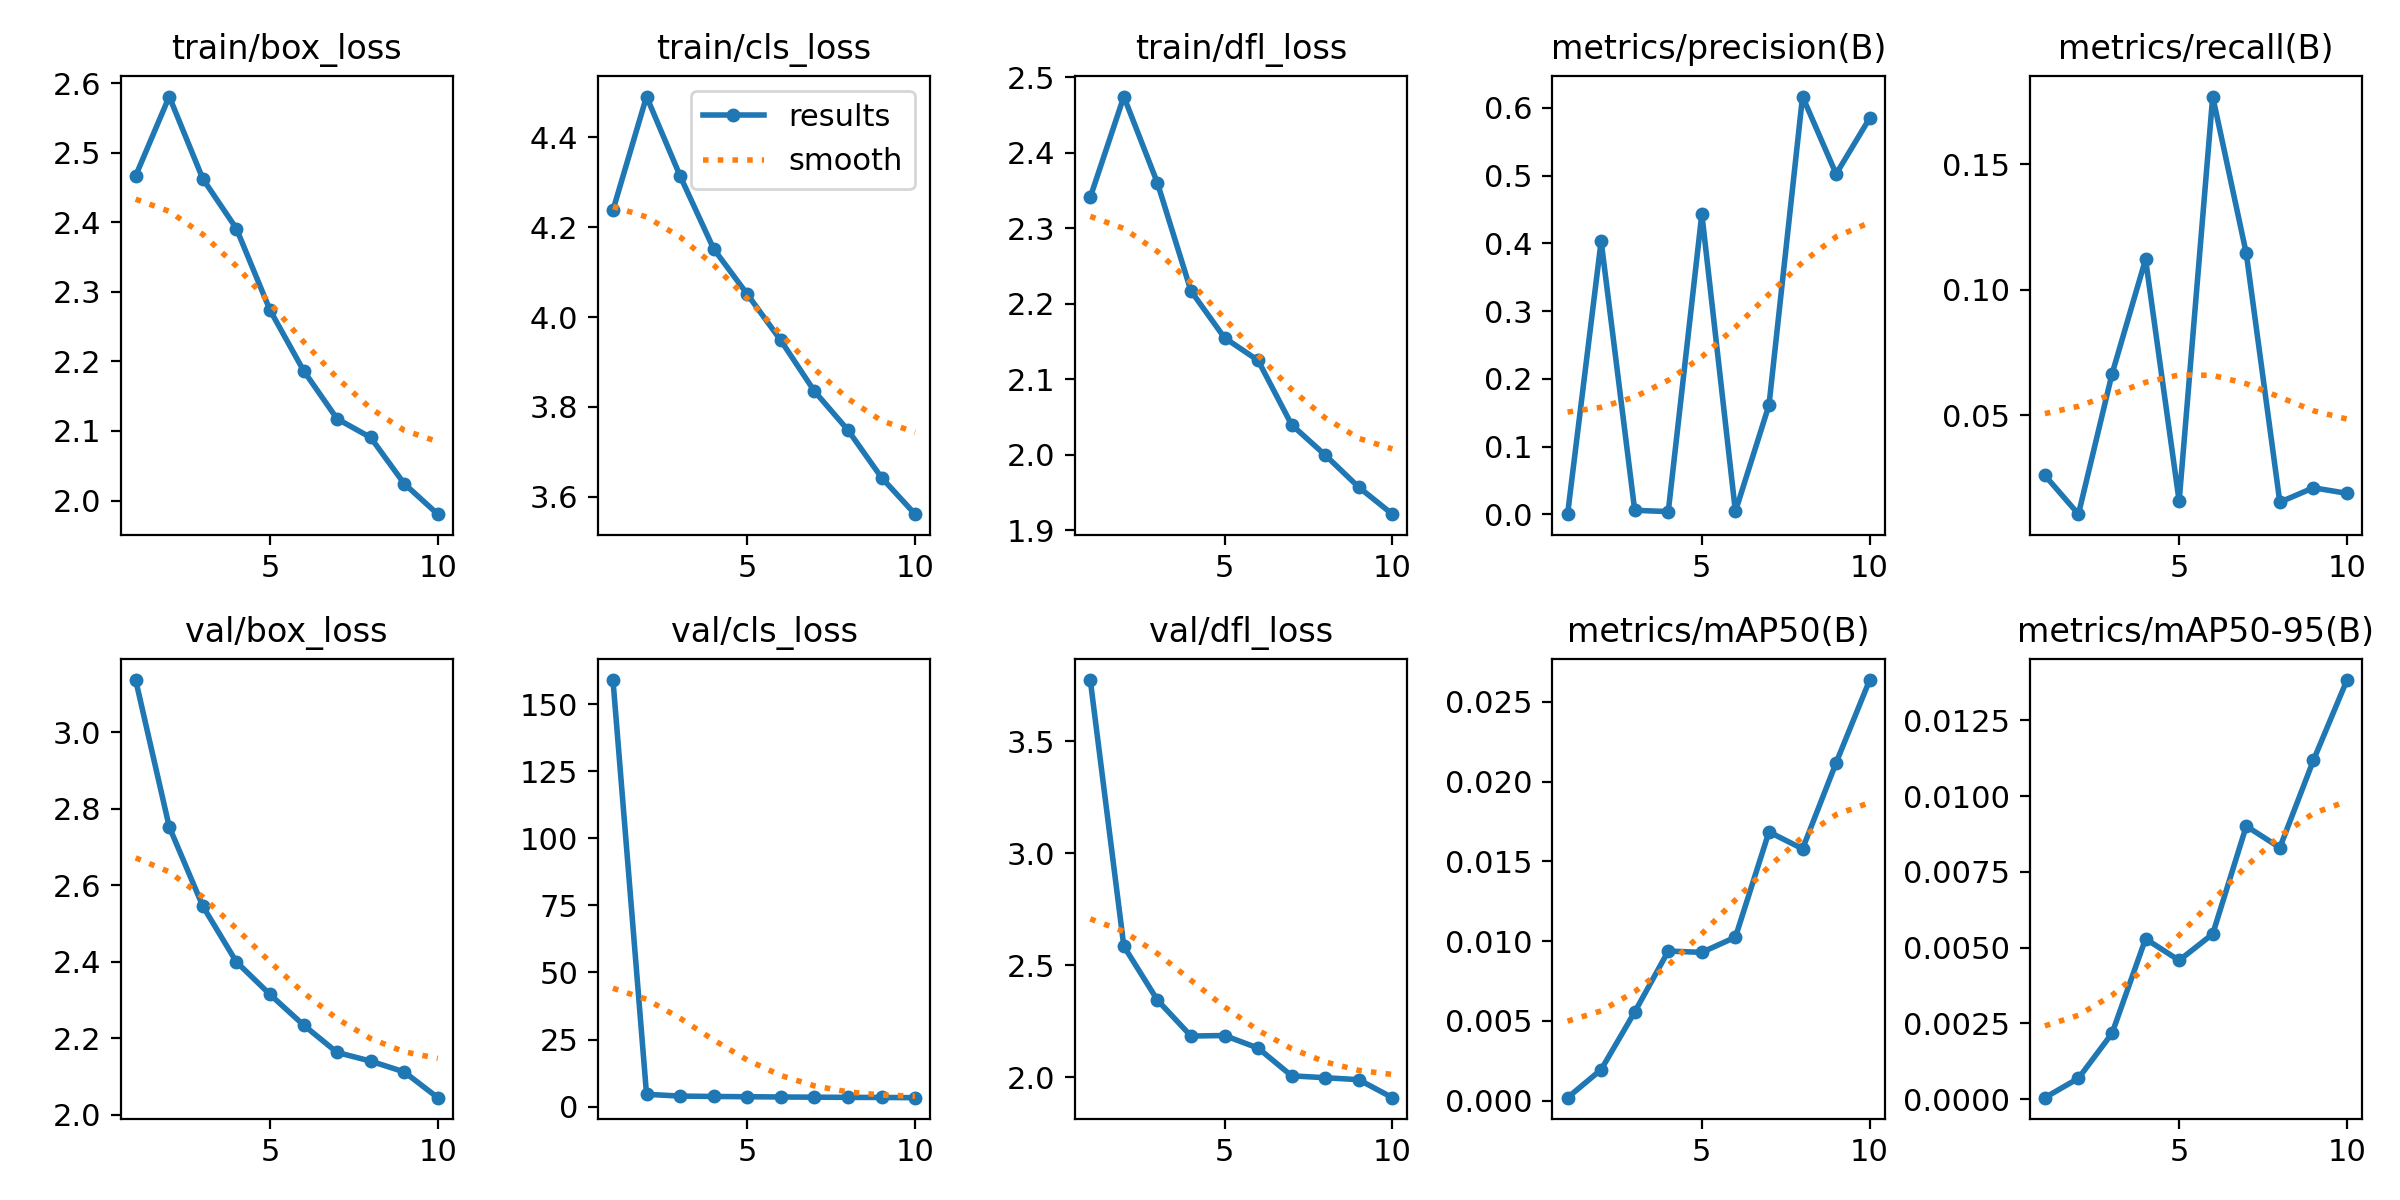

Values plotted in this chart, from the file beside it:
epoch, time, train/box_loss, train/cls_loss, train/dfl_loss, metrics/precision(B), metrics/recall(B), metrics/mAP50(B), metrics/mAP50-95(B), val/box_loss, val/cls_loss, val/dfl_loss, lr/pg0, lr/pg1, lr/pg2
1, 89.84, 2.467, 4.238, 2.341, 0.00026, 0.02613, 0.00018, 5e-05, 3.137, 159, 3.775, 0.003327, 0.003327, 0.07006
2, 167.1, 2.581, 4.49, 2.475, 0.4035, 0.01069, 0.00194, 0.00069, 2.753, 4.592, 2.585, 0.006001, 0.006001, 0.0394
3, 243.4, 2.463, 4.314, 2.36, 0.006, 0.06644, 0.00555, 0.00217, 2.546, 3.933, 2.344, 0.008015, 0.008015, 0.008081
4, 321.9, 2.391, 4.152, 2.217, 0.00404, 0.1121, 0.00937, 0.00529, 2.4, 3.784, 2.184, 0.00703, 0.00703, 0.00703
5, 399, 2.274, 4.051, 2.155, 0.4434, 0.01586, 0.00929, 0.00458, 2.315, 3.691, 2.186, 0.00604, 0.00604, 0.00604
6, 476.8, 2.187, 3.948, 2.125, 0.00428, 0.1769, 0.01024, 0.00545, 2.235, 3.594, 2.13, 0.00505, 0.00505, 0.00505
7, 555.4, 2.118, 3.835, 2.04, 0.1613, 0.1145, 0.01684, 0.00901, 2.163, 3.522, 2.006, 0.00406, 0.00406, 0.00406
8, 636.5, 2.091, 3.749, 2, 0.6168, 0.01546, 0.01578, 0.0083, 2.14, 3.446, 1.997, 0.00307, 0.00307, 0.00307
9, 716.9, 2.024, 3.643, 1.957, 0.5024, 0.02119, 0.02117, 0.01118, 2.112, 3.418, 1.989, 0.00208, 0.00208, 0.00208
10, 797.1, 1.98, 3.562, 1.921, 0.5849, 0.01898, 0.02636, 0.01383, 2.045, 3.336, 1.908, 0.00109, 0.00109, 0.00109
